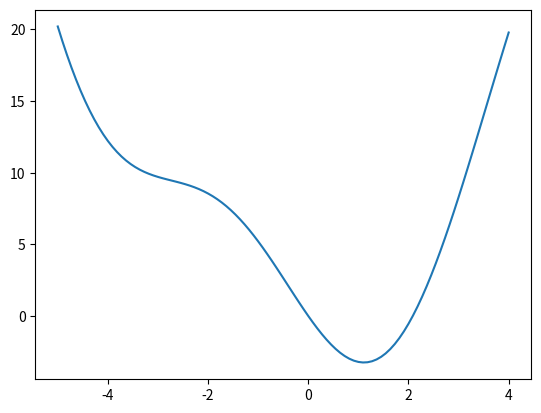

The script that saved this image:
import matplotlib.pyplot as plt
import numpy as np

def F(x) :
    return x*x - 5*np.sin(x)

def f(x) :
    return 2*x - 5*np.cos(x)

def GD(LR , x0) :
    """
    Args :
    :param LR: hang so hoc
    :param x0: diem bat dau
    :return: 1 list chua cac diem x
    """
    x = [x0]
    while(1) :
        xms = x[-1] - LR*f(x[-1])

        if abs(f(xms)) < 1e-6 :
            break

        x.append(xms)
    return x

x = GD(0.001, 5)

a = np.linspace(-5, 4, 100)
plt.plot(a, F(a))
plt.show()
plt.savefig("anh.png")
